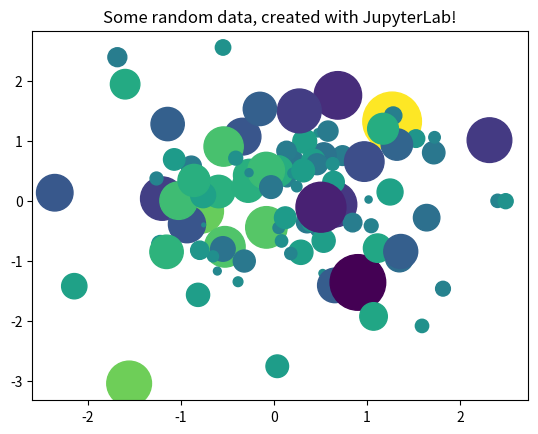

Generate this figure with matplotlib:
from matplotlib import pyplot as plt
import numpy as np

# Generate 100 random data points along 3 dimensions
x, y, scale = np.random.randn(3, 100)
fig, ax = plt.subplots()

# Map each onto a scatterplot we'll create with Matplotlib
ax.scatter(x=x, y=y, c=scale, s=np.abs(scale)*500)
ax.set(title="Some random data, created with JupyterLab!")
plt.show()

